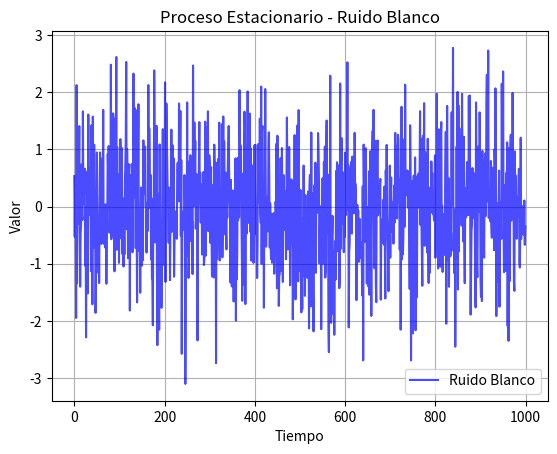

Write Python code to recreate this figure.
# Enfoque 2 - Procesos Estacionarios
# [redacted]

# Objetivo del programa:

# El código genera un proceso estacionario de ruido blanco, es decir, una secuencia de valores aleatorios con media y varianza constantes en el tiempo.
# Usa una distribución normal para crear las muestras y luego grafica su comportamiento temporal.
# Su objetivo es simular y analizar un proceso aleatorio estable, calculando su media y varianza para comprobar la estacionariedad.


# Inicio del programa:
import numpy as np
import matplotlib.pyplot as plt

# Parámetros del proceso estacionario
n_muestras = 1000  # Número de muestras a generar
media = 0          # Media del proceso
desviacion_estandar = 1  # Desviación estándar del proceso

# Generación del proceso de ruido blanco (proceso estacionario)
ruido_blanco = np.random.normal(media, desviacion_estandar, n_muestras)

# Visualización del proceso estacionario
plt.plot(ruido_blanco, color='blue', alpha=0.7, label='Ruido Blanco')
plt.title('Proceso Estacionario - Ruido Blanco')
plt.xlabel('Tiempo')
plt.ylabel('Valor')
plt.grid()
plt.legend()
plt.show()

# Cálculo de la media y la varianza
media_calculada = np.mean(ruido_blanco)
varianza_calculada = np.var(ruido_blanco)

print(f"Media calculada: {media_calculada:.2f}")
print(f"Varianza calculada: {varianza_calculada:.2f}")
